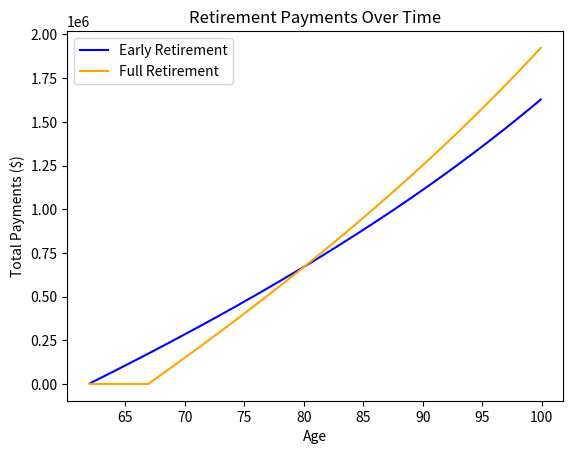

The matplotlib source for this figure:
# Compare total payments received from early retirement vs full retirement

import numpy as np
import matplotlib.pyplot as plt

partial_payment = 2831
full_payment = 4018
compound_rate = 0.04
savings_rate = 0.20

age = np.arange(62, 100, 1.0/12, dtype=np.float32)

monthly_compound_rate = (1 + compound_rate) ** (1/12) - 1

def calculate_total_payments(age_arr, start_age, payment, per_payment_compound_rate, savings_rate):
    cumulative_interest = np.zeros_like(age, dtype=np.float32)
    cumulative_savings = np.zeros_like(age, dtype=np.float32)
    total_balance = np.zeros_like(age_arr, dtype=np.float32)
    start_index = 12 * (start_age - int(age_arr[0])) # assume age_arr starts with an integer age
    for i in range(start_index, len(age_arr)):
        if i == start_index:
            cumulative_interest[i] = 0
            cumulative_savings[i] = savings_rate * payment
            total_balance[i] = payment
            continue
        cumulative_interest[i] = cumulative_savings[i-1] * per_payment_compound_rate 
        cumulative_savings[i] = cumulative_savings[i-1] + cumulative_interest[i] + savings_rate * payment
        total_balance[i] = total_balance[i-1] + cumulative_interest[i] + payment
    return total_balance

partial_total = calculate_total_payments(age, 62, partial_payment, monthly_compound_rate, savings_rate)
full_total = calculate_total_payments(age, 67, full_payment, monthly_compound_rate, savings_rate)

plt.plot(age, partial_total, label='Early Retirement', color='blue')
plt.plot(age, full_total, label='Full Retirement', color='orange')
plt.xlabel('Age')
plt.ylabel('Total Payments ($)')
plt.title('Retirement Payments Over Time')
plt.legend()
plt.show()
